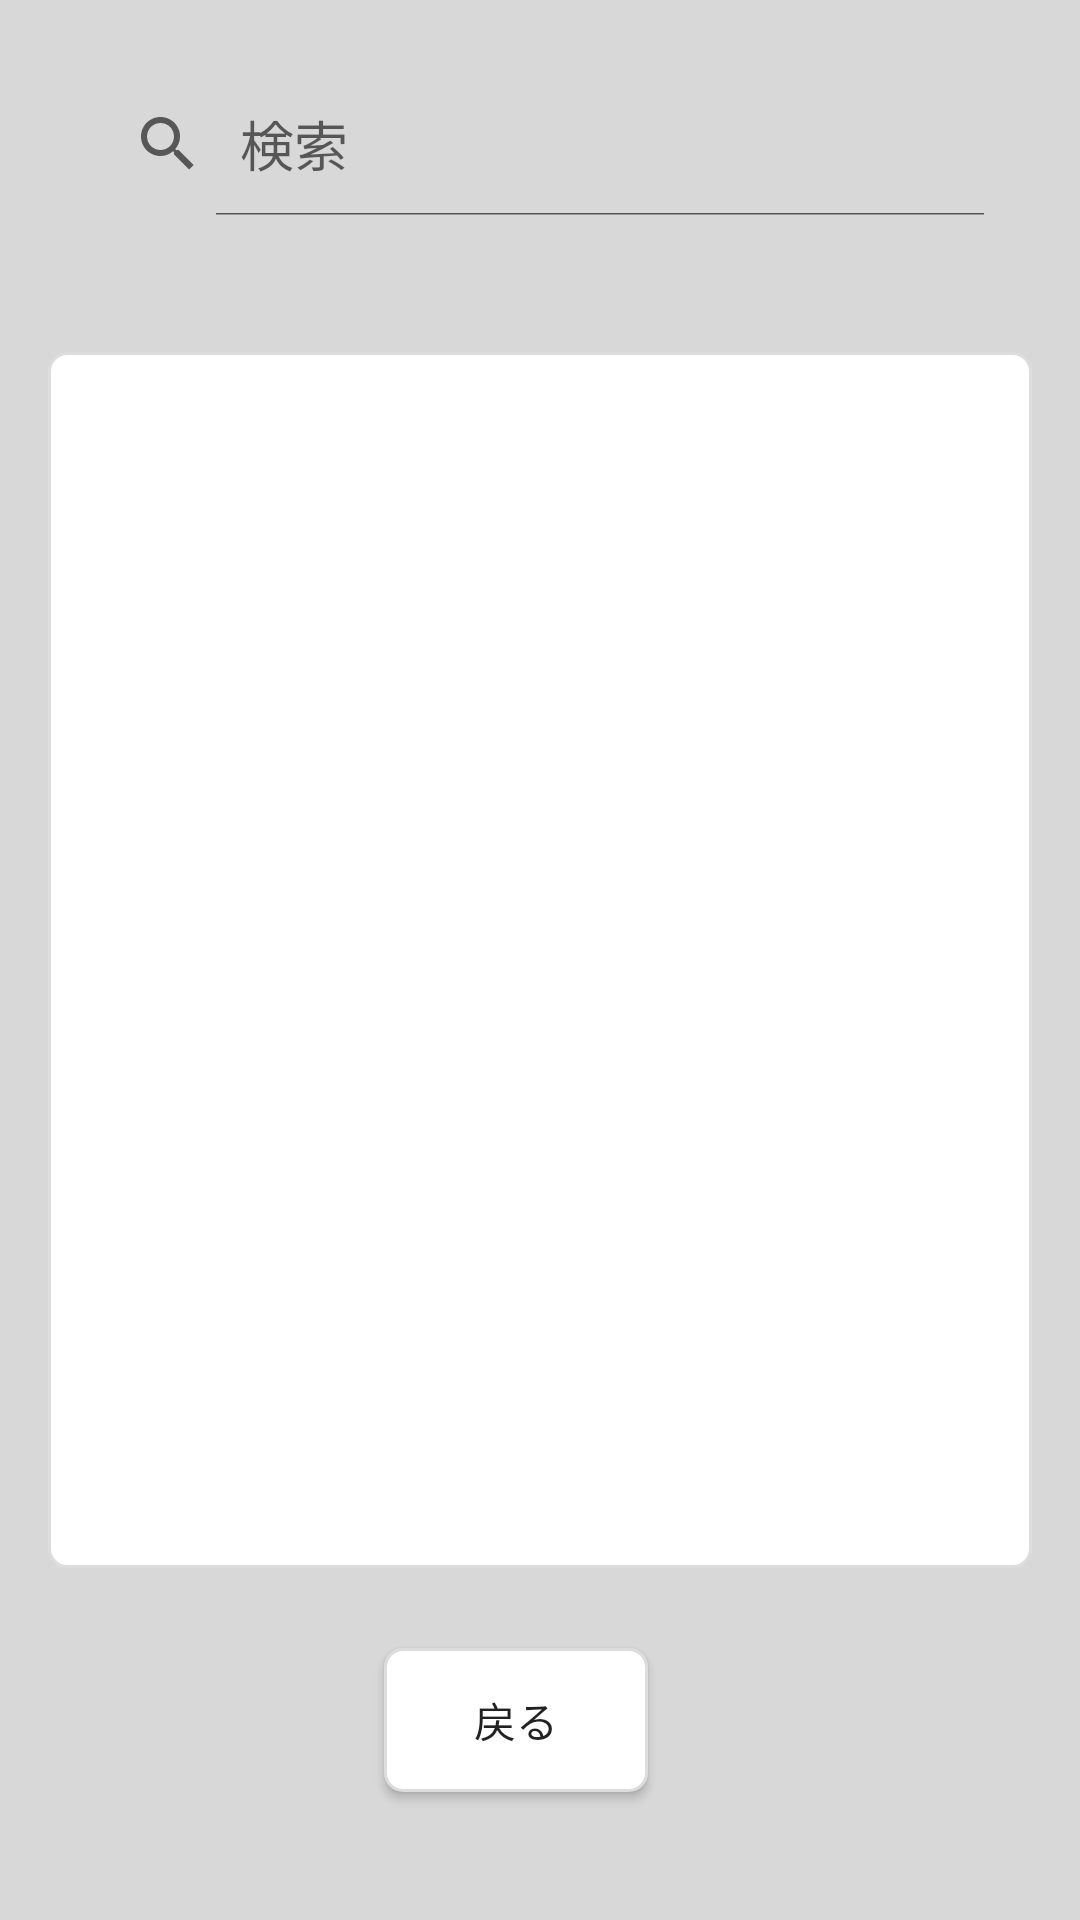

Android layout source for this screen:
<!-- AndroidManifest.xml: application theme Theme.Solution_development -->
<!-- res/layout/activity_history.xml -->
<FrameLayout
    xmlns:android="http://schemas.android.com/apk/res/android"
    android:layout_width="match_parent"
    android:layout_height="match_parent"
    android:background="#D8D8D8">

    <LinearLayout
        android:orientation="vertical"
        android:padding="16dp"
        android:layout_width="match_parent"
        android:layout_height="match_parent">

        
        <LinearLayout
            android:layout_width="match_parent"
            android:layout_height="0dp"
            android:layout_weight="1"
            android:orientation="vertical"
            android:padding="8dp">

          <SearchView
              android:id="@+id/search"
              android:layout_width="match_parent"
              android:layout_height="wrap_content"
              android:iconifiedByDefault="false"
              android:queryHint="検索" />
        </LinearLayout>

        
        <LinearLayout
            android:layout_width="match_parent"
            android:layout_height="0dp"
            android:layout_weight="4"
            android:orientation="vertical"
            android:background="@drawable/parts_box_rounded"
            android:padding="8dp">

            <ListView
                android:id="@+id/history_list_view"
                android:layout_width="match_parent"
                android:layout_height="0dp"
                android:layout_weight="1"
                android:layout_marginTop="8dp"/>
        </LinearLayout>

        
        <LinearLayout
            android:layout_width="match_parent"
            android:layout_height="0dp"
            android:layout_weight="1"
            android:gravity="center"
            android:orientation="horizontal">

            <Button
                android:id="@+id/back_to_home_button"
                android:layout_width="wrap_content"
                android:layout_height="wrap_content"
                android:layout_gravity="center"
                android:layout_marginEnd="16dp"
                android:background="@drawable/parts_box_rounded"
                android:text="戻る" />

        </LinearLayout>

    </LinearLayout>

</FrameLayout>
<!-- resources referenced by this layout -->
<resources>
  <!-- drawable parts_box_rounded (drawable) -->
  <?xml version="1.0" encoding="utf-8"?>
  <shape xmlns:android="http://schemas.android.com/apk/res/android"
      android:shape="rectangle">
  
      <corners android:radius="6dp"/>
  
      <solid android:color="#FFFFFF"/>
  
      <stroke
          android:width="1dp"
          android:color="#DDDDDD"/>
  
      <padding
          android:left="12dp"
          android:top="8dp"
          android:right="12dp"
          android:bottom="8dp"/>
  
  </shape>
  <style name="Theme.Solution_development" parent="Theme.AppCompat.Light.NoActionBar" />
</resources>
